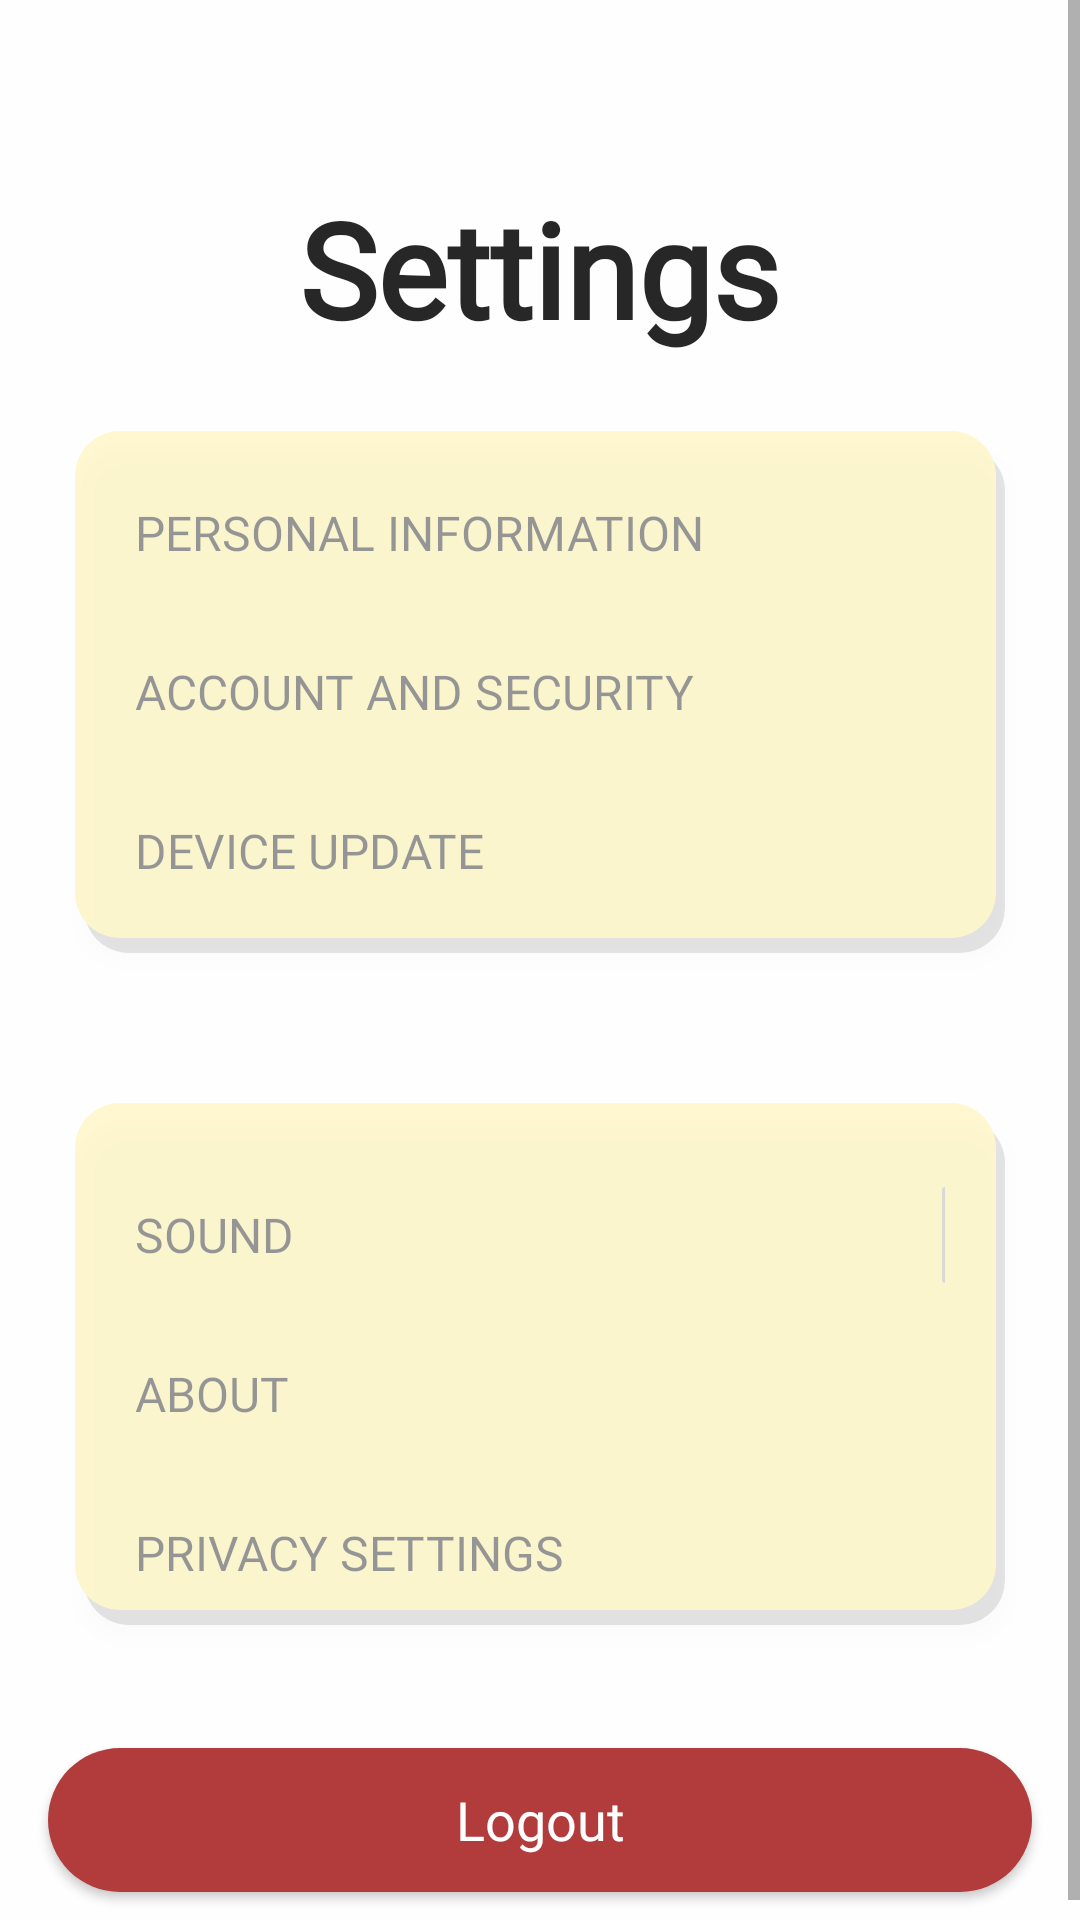

Write the Android layout XML for this screen, with the resource values it uses.
<!-- AndroidManifest.xml: application theme Theme.Fireemergencymqttmobile -->
<!-- res/layout/fragment_settings.xml -->
<?xml version="1.0" encoding="utf-8"?>
<LinearLayout xmlns:tools="http://schemas.android.com/tools"
    xmlns:android="http://schemas.android.com/apk/res/android"
    android:orientation="vertical"
    android:layout_width="match_parent"
    android:layout_height="match_parent"
    android:background="#FEFEFE"
    tools:context=".fragments.SettingsFragment">
    <ScrollView
        android:layout_width="match_parent"
        android:layout_height="match_parent">
        <LinearLayout
            android:layout_width="match_parent"
            android:layout_height="match_parent"
            android:orientation="vertical">

            <TextView
                android:id="@+id/registerCreateAccount"
                android:layout_width="wrap_content"
                android:layout_height="wrap_content"
                android:layout_gravity="center_horizontal"
                android:layout_marginTop="60dp"
                android:fontFamily="@font/sedgwick_ave"
                android:text="Settings"
                android:textColor="#D8000000"
                android:textSize="44sp"
                android:textStyle="normal|bold"
                android:typeface="sans" />

            <LinearLayout
                android:id="@+id/rectangle_5"
                android:layout_width="match_parent"
                android:layout_height="wrap_content"
                android:layout_margin="25dp"
                android:background="@drawable/rectangle"
                android:elevation="4dp"
                android:alpha="0.4"
                android:orientation="vertical" >

                <Button
                    android:id="@+id/personalInformationButton"
                    android:layout_width="match_parent"
                    android:layout_height="wrap_content"
                    android:drawableEnd="@drawable/right_arrow"
                    android:layout_marginTop="10dp"
                    android:layout_marginStart="20dp"
                    android:layout_marginEnd="20dp"
                    android:fontFamily="@font/roboto_slab_bold"
                    android:background="@color/exp_none"
                    android:gravity="fill"
                    android:text="Personal Information"
                    android:textColor="@android:color/black"
                    android:textSize="16sp" />

                <Button
                    android:id="@+id/accountSecurityButton"
                    android:layout_width="match_parent"
                    android:layout_height="wrap_content"
                    android:drawableEnd="@drawable/right_arrow"
                    android:background="@color/exp_none"
                    android:layout_marginTop="5dp"
                    android:layout_marginStart="20dp"
                    android:layout_marginEnd="20dp"
                    android:fontFamily="@font/roboto_slab_bold"
                    android:gravity="fill"
                    android:text="Account and Security"
                    android:textColor="@android:color/black"
                    android:textSize="16sp" />

                <Button
                    android:id="@+id/deviceUpdateButton"
                    android:layout_width="match_parent"
                    android:layout_height="wrap_content"
                    android:drawableEnd="@drawable/right_arrow"
                    android:background="@color/exp_none"
                    android:layout_marginTop="5dp"
                    android:layout_marginBottom="10dp"
                    android:layout_marginStart="20dp"
                    android:layout_marginEnd="20dp"
                    android:fontFamily="@font/roboto_slab_bold"
                    android:gravity="fill"
                    android:text="Device Update"
                    android:textColor="@android:color/black"
                    android:textSize="16sp" />

            </LinearLayout>

            <LinearLayout
                android:id="@+id/rectangle_6"
                android:layout_width="match_parent"
                android:layout_height="wrap_content"
                android:layout_margin="25dp"
                android:background="@drawable/rectangle"
                android:elevation="4dp"
                android:alpha="0.4"
                android:orientation="vertical" >

                <Switch
                    android:id="@+id/switchButton"
                    android:layout_width="match_parent"
                    android:layout_height="48dp"
                    android:layout_marginTop="20dp"
                    android:layout_marginEnd="20dp"
                    android:layout_marginStart="20dp"
                    android:text="SOUND"
                    android:checked="false"
                    android:fontFamily="@font/roboto_slab_bold"
                    android:thumb="@drawable/baseline_brightness_1_24"
                    android:track="@drawable/track_selector"
                    android:textColor="@android:color/black"
                    android:textSize="16sp" />

                <Button
                    android:id="@+id/aboutButton"
                    android:layout_width="match_parent"
                    android:layout_height="wrap_content"
                    android:drawableEnd="@drawable/right_arrow"
                    android:background="@color/exp_none"
                    android:layout_marginTop="5dp"
                    android:layout_marginStart="20dp"
                    android:layout_marginEnd="20dp"
                    android:fontFamily="@font/roboto_slab_bold"
                    android:gravity="fill"
                    android:text="About"
                    android:textColor="@android:color/black"
                    android:textSize="16sp" />

                <Button
                    android:id="@+id/privacySettingsButton"
                    android:layout_width="match_parent"
                    android:layout_height="wrap_content"
                    android:background="@color/exp_none"
                    android:drawableEnd="@drawable/right_arrow"
                    android:layout_marginTop="5dp"
                    android:layout_marginStart="20dp"
                    android:layout_marginEnd="20dp"
                    android:fontFamily="@font/roboto_slab_bold"
                    android:gravity="fill"
                    android:text="Privacy Settings"
                    android:textColor="@android:color/black"
                    android:textSize="16sp" />


            </LinearLayout>
            <Button
                android:id="@+id/button_add_device"
                android:layout_width="match_parent"
                android:layout_height="wrap_content"
                android:layout_gravity="center_horizontal"
                android:background="@drawable/logout_btn_background"
                android:layout_margin="16dp"
                android:text="Logout"
                android:textAllCaps="false"
                android:fontFamily="@font/roboto_slab_bold"
                android:textColor="@android:color/white"
                android:textSize="18dp"/>
        </LinearLayout>


    </ScrollView>

</LinearLayout>
<!-- resources referenced by this layout -->
<resources>
  <color name="exp_none">#00FB8D02</color>
  <!-- drawable logout_btn_background (drawable) -->
  <?xml version="1.0" encoding="utf-8"?>
  <selector xmlns:android="http://schemas.android.com/apk/res/android">
      <item>
          <shape android:shape="rectangle">
              <corners android:radius="50dp"/>
              <solid android:color="#b23b3b"/>
          </shape>
      </item>
  </selector>
  <!-- drawable rectangle (drawable) -->
  <?xml version="1.0" encoding="utf-8"?>
  <layer-list xmlns:android="http://schemas.android.com/apk/res/android">
      
      <item android:left="3dp" android:top="5dp">
          <shape>
              <solid android:color="#40000000" />
              <corners android:radius="15dp" />
          </shape>
      </item>
      
      <item android:bottom="5dp" android:right="3dp">
          <shape>
              <solid android:color="@color/yellow_settings" />
              <corners android:radius="15dp" />
          </shape>
      </item>
  </layer-list>
  <!-- drawable track_selector (drawable) -->
  <?xml version="1.0" encoding="utf-8"?>
  <selector xmlns:android="http://schemas.android.com/apk/res/android">
  <item android:state_checked="false" android:drawable="@drawable/custom_switch_off"/>
  <item android:state_checked="true" android:drawable="@drawable/custom_switch_on"/>
  
  </selector>
  <style name="Theme.Fireemergencymqttmobile" parent="Theme.AppCompat.Light.NoActionBar">
          
          <item name="colorPrimary">@color/background_color</item>
          <item name="colorPrimaryDark">@color/background_color</item>
          <item name="colorAccent">@color/teal_200</item>
          
      </style>
  <color name="yellow_settings">#FEEE8C</color>
  <!-- drawable custom_switch_off (drawable) -->
  <?xml version="1.0" encoding="utf-8"?>
  <layer-list xmlns:android="http://schemas.android.com/apk/res/android">
      <item
          android:top="@dimen/switch_padding"
          android:start="@dimen/switch_padding"
          android:end="@dimen/switch_padding"
          android:bottom="@dimen/switch_padding"
          android:gravity="center_vertical|fill_horizontal">
          <shape>
              <solid android:color="@android:color/darker_gray"/>
              <corners android:radius="@dimen/switch_radius"/>
              <size android:height="@dimen/switch_size"/>
          </shape>
      </item>
  </layer-list>
  <!-- drawable custom_switch_on (drawable) -->
  <?xml version="1.0" encoding="utf-8"?>
  <layer-list xmlns:android="http://schemas.android.com/apk/res/android">
      <item
          android:top="@dimen/switch_padding"
          android:start="@dimen/switch_padding"
          android:end="@dimen/switch_padding"
          android:bottom="@dimen/switch_padding"
          android:gravity="center_vertical|fill_horizontal">
          <shape>
              <solid android:color="@color/orange_main"/>
              <corners android:radius="@dimen/switch_radius"/>
              <size android:height="@dimen/switch_size"/>
          </shape>
      </item>
  </layer-list>
  <color name="background_color">#FEEE8C</color>
  <color name="teal_200">#FF03DAC5</color>
  <dimen name="switch_padding">-1dp</dimen>
  <dimen name="switch_radius">32dp</dimen>
  <dimen name="switch_size">32dp</dimen>
  <color name="orange_main">#FB8D02</color>
</resources>
